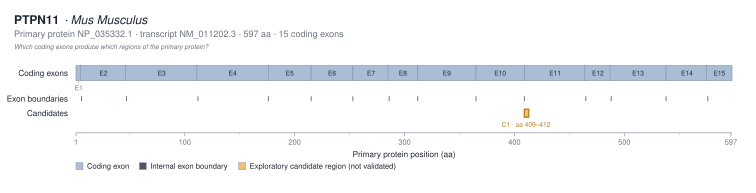

Values plotted in this chart, from the file beside it:
exon_label	exon_number	protein_start_aa	protein_end_aa	length_aa	genomic_start	genomic_end	transcript_id
E1	1	1	5	5	121329265	121329278	NM_011202.3
E2	2	5	46	42	121310044	121310166	NM_011202.3
E3	3	46	111	66	121305912	121306106	NM_011202.3
E4	4	111	175	65	121302558	121302750	NM_011202.3
E5	5	176	214	39	121301201	121301317	NM_011202.3
E6	6	215	252	38	121300772	121300885	NM_011202.3
E7	7	253	285	33	121292493	121292589	NM_011202.3
E8	8	285	311	27	121290538	121290617	NM_011202.3
E9	9	312	364	53	121290275	121290433	NM_011202.3
E10	10	365	408	44	121287166	121287297	NM_011202.3
E11	11	409	464	56	121282593	121282759	NM_011202.3
E12	12	464	487	24	121281625	121281692	NM_011202.3
E13	13	487	537	51	121281066	121281217	NM_011202.3
E14	14	538	575	38	121275480	121275592	NM_011202.3
E15	15	575	597	23	121272820	121272889	NM_011202.3
